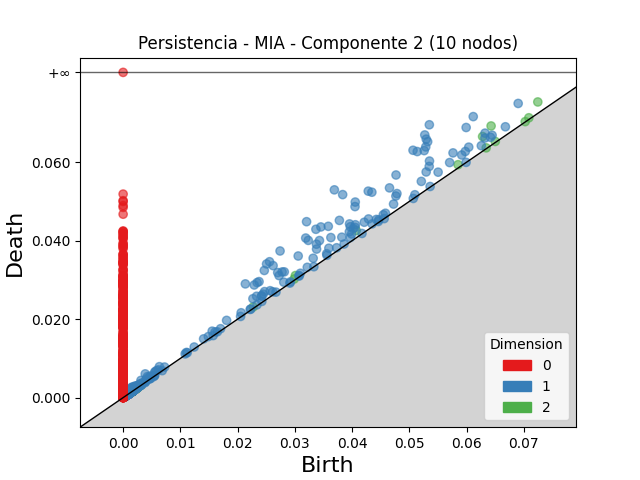

The file beside this chart, header and first rows:
dimension, birth, death
2, 0.06428, 0.06922
2, 0.06279, 0.06653
2, 0.07243, 0.07534
2, 0.04072, 0.04259
2, 0.03009, 0.0311
2, 0.0585, 0.05935
2, 0.07087, 0.07131
2, 0.02272, 0.02311
2, 0.02988, 0.03023
2, 0.001646, 0.00193
2, 0.002243, 0.002516
2, 0.001754, 0.002023
2, 0.06501, 0.06527
2, 0.001389, 0.001633
2, 0.001936, 0.002166
2, 0.06342, 0.06364
2, 0.001708, 0.001921
2, 0.002028, 0.002241
2, 0.001577, 0.001778
2, 0.001448, 0.001644
2, 0.001399, 0.001593
2, 0.001974, 0.002158
2, 0.002826, 0.003
2, 0.001799, 0.001967
2, 0.001994, 0.002161
2, 0.001437, 0.001603
2, 0.001067, 0.001223
2, 0.001813, 0.001967
2, 0.002143, 0.00229
2, 0.002325, 0.002468
2, 0.002106, 0.002241
2, 0.001253, 0.001381
2, 0.001236, 0.001359
2, 0.002046, 0.002166
2, 0.002385, 0.002505
2, 0.003218, 0.003336
2, 0.002718, 0.002836
2, 0.001272, 0.001387
2, 0.00143, 0.001543
2, 0.001028, 0.001138
2, 0.00133, 0.001434
2, 0.00111, 0.001214
2, 0.001233, 0.001331
2, 0.00149, 0.001587
2, 0.0007845, 0.0008791
2, 0.001512, 0.001604
2, 0.07024, 0.07033
2, 0.001905, 0.001995
2, 0.001221, 0.001307
2, 0.001241, 0.001326
2, 0.0006116, 0.000697
2, 0.001991, 0.002075
2, 0.0009321, 0.001016
2, 0.001635, 0.001718
2, 0.002022, 0.002101
2, 0.001578, 0.001657
2, 0.001615, 0.001692
2, 0.001507, 0.001583
2, 0.002318, 0.002395
2, 0.0006532, 0.0007286
... 8,891 more rows
